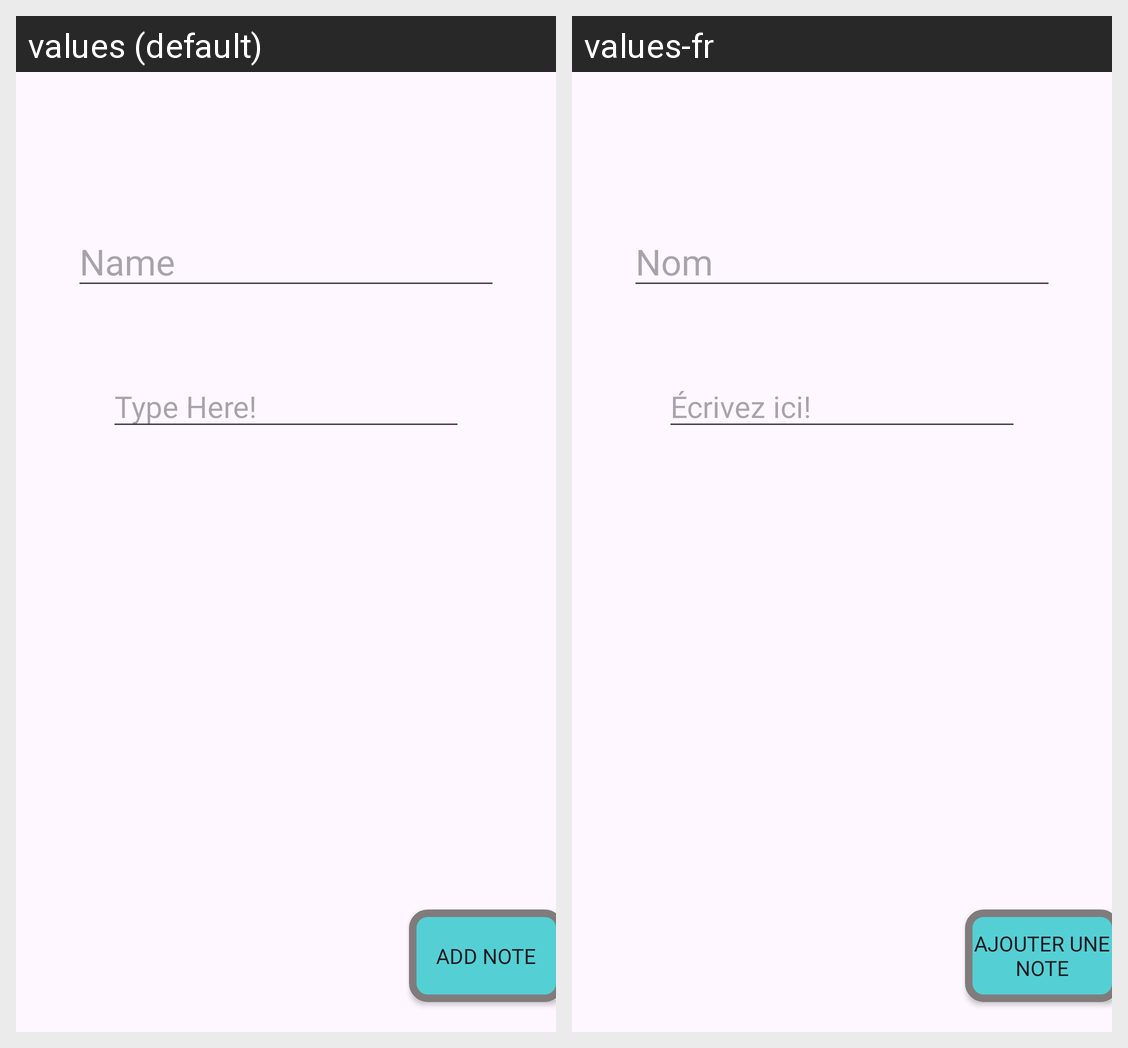

Locale-by-locale string values for the Android screen shown in this grid:
Android screen res/layout/activity_add_notes.xml rendered under 2 locales, left to right: values (default), values-fr. Device: Nexus 5 (rendered at 1080×1920; each locale shown at half size, 540×960, under a caption strip naming it); theme Theme.Notes.
Strings drawn on this screen, with the default value and each locale's value (text and hints the layout hard-codes, and strings that could not be matched under every locale, appear in the picture but are not listed):

name
  values: Name
  values-fr: Nom

TypeHere
  values: Type Here!
  values-fr: Écrivez ici!

addnote
  values: Add Note
  values-fr: Ajouter une note
